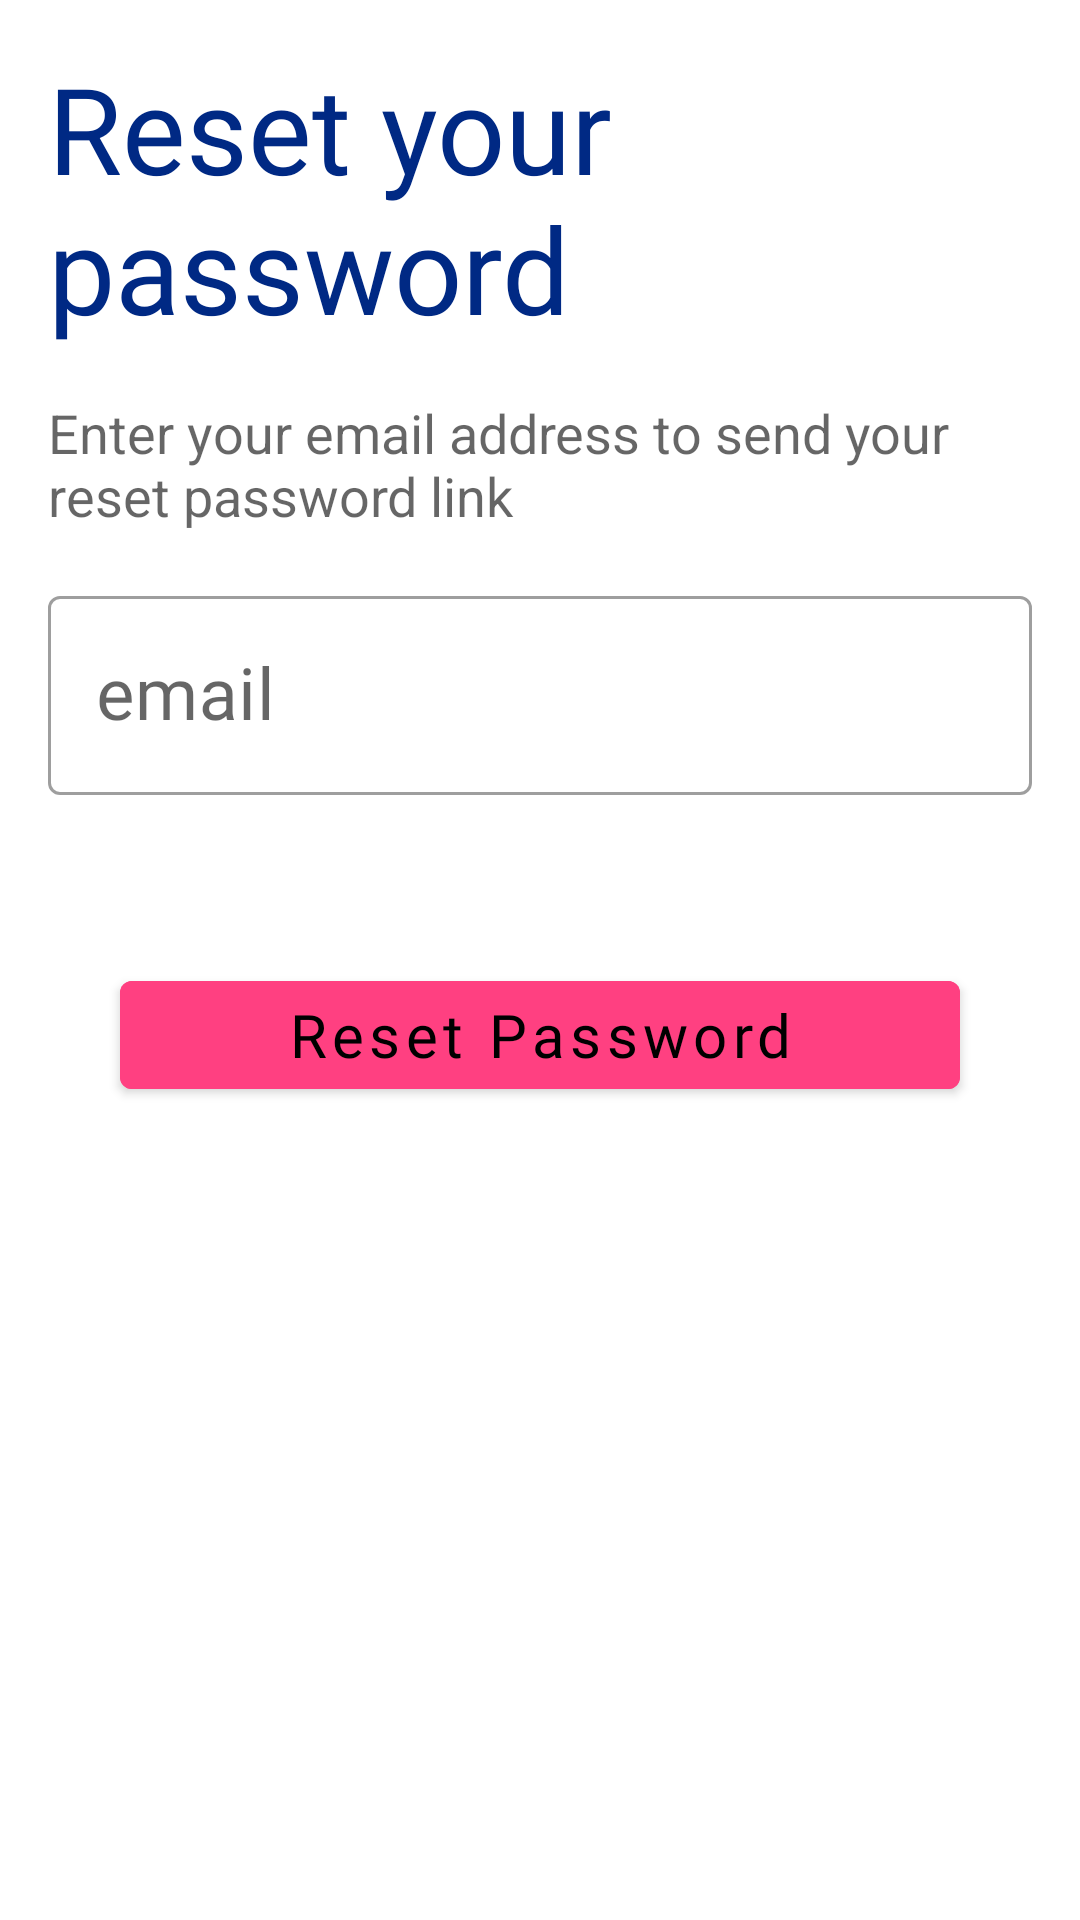

Android layout source for this screen:
<!-- AndroidManifest.xml: application theme Theme.GraduationProject -->
<!-- res/layout/fragment_frogot_password.xml -->
<?xml version="1.0" encoding="utf-8"?>
<LinearLayout xmlns:android="http://schemas.android.com/apk/res/android"
    xmlns:app="http://schemas.android.com/apk/res-auto"
    android:layout_width="match_parent"
    android:layout_height="match_parent"
    xmlns:tools="http://schemas.android.com/tools"
    android:orientation="vertical"
    tools:context=".ui.ResetPasswordFragment">

    <TextView
        android:layout_width="wrap_content"
        android:layout_height="wrap_content"
        android:layout_margin="16dp"
        android:fontFamily="@font/signika_negative_bold"
        android:text="@string/reset_password"
        android:textColor="@color/primaryDarkColor"
        android:textSize="40sp" />

    <TextView
        android:layout_width="match_parent"
        android:layout_height="wrap_content"
        android:layout_marginStart="16dp"
        android:layout_marginEnd="16dp"
        android:text="@string/reset_info"
        android:textAppearance="@style/TextAppearance.AppCompat.Medium" />

    <com.google.android.material.textfield.TextInputLayout
        android:id="@+id/email_reset_input"
        style="@style/Widget.MaterialComponents.TextInputLayout.OutlinedBox"
        android:layout_width="match_parent"
        android:layout_height="wrap_content"
        android:layout_margin="16dp"
        app:hintAnimationEnabled="true">

        <com.google.android.material.textfield.TextInputEditText
            android:id="@+id/email_reset_edit_text"
            android:layout_width="match_parent"
            android:layout_height="match_parent"
            android:fontFamily="@font/signika_negative"
            android:hint="@string/email"
            android:inputType="textEmailAddress"
            android:textSize="24sp" />
    </com.google.android.material.textfield.TextInputLayout>

    <com.google.android.material.button.MaterialButton
        android:id="@+id/reset_password_btn"
        android:layout_width="match_parent"
        android:layout_height="wrap_content"
        android:layout_margin="40dp"
        android:backgroundTint="@color/secondaryColor"
        android:fontFamily="@font/signika_negative"
        android:text="@string/reset_password_btn"
        android:textAllCaps="false"
        android:textColor="@color/secondaryTextColor"
        android:textSize="20sp" />


</LinearLayout>
<!-- resources referenced by this layout -->
<resources>
  <color name="primaryDarkColor">#002984</color>
  <color name="secondaryColor">#ff4081</color>
  <color name="secondaryTextColor">#000000</color>
  <string name="email">email</string>
  <string name="reset_info">Enter your email address to send your reset password link</string>
  <string name="reset_password">Reset your password</string>
  <string name="reset_password_btn">Reset Password</string>
  <style name="Theme.GraduationProject" parent="Theme.MaterialComponents.DayNight.NoActionBar">
          
          <item name="colorPrimary">@color/primaryColor</item>
          <item name="colorPrimaryVariant">@color/primaryDarkColor</item>
          <item name="colorOnPrimary">@color/primaryTextColor</item>
          
          <item name="colorSecondary">@color/secondaryColor</item>
          <item name="colorSecondaryVariant">@color/secondaryDarkColor</item>
          <item name="colorOnSecondary">@color/secondaryTextColor</item>
          
          <item name="android:statusBarColor" tools:targetApi="l">?attr/colorPrimaryVariant</item>
          
      </style>
  <color name="primaryColor">#3f51b5</color>
  <color name="primaryTextColor">#ffffff</color>
  <color name="secondaryDarkColor">#c60055</color>
</resources>
